Image classification data set "dataset2-predictions" (afinch99/Blood-Cell-Classification on GitHub). Class labels (4): eosinophil, lymphocyte, monocyte, neutrophil.

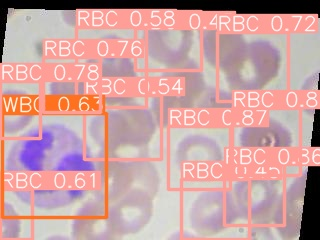
Label: neutrophil

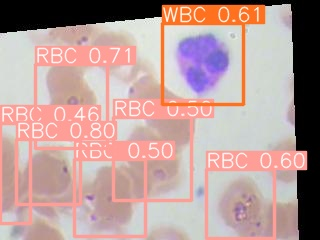
Label: neutrophil

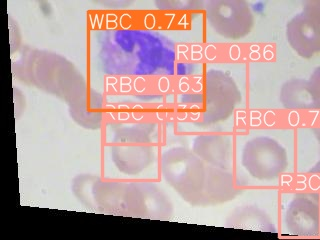
Label: eosinophil

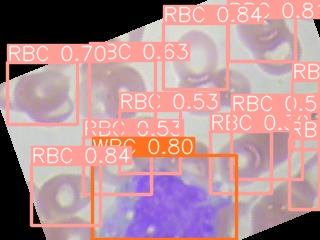
Label: monocyte

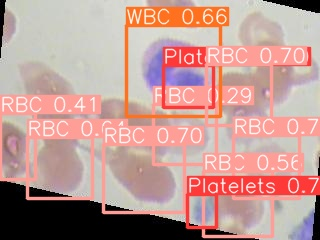
Label: eosinophil

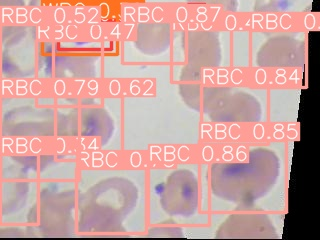
Label: lymphocyte
